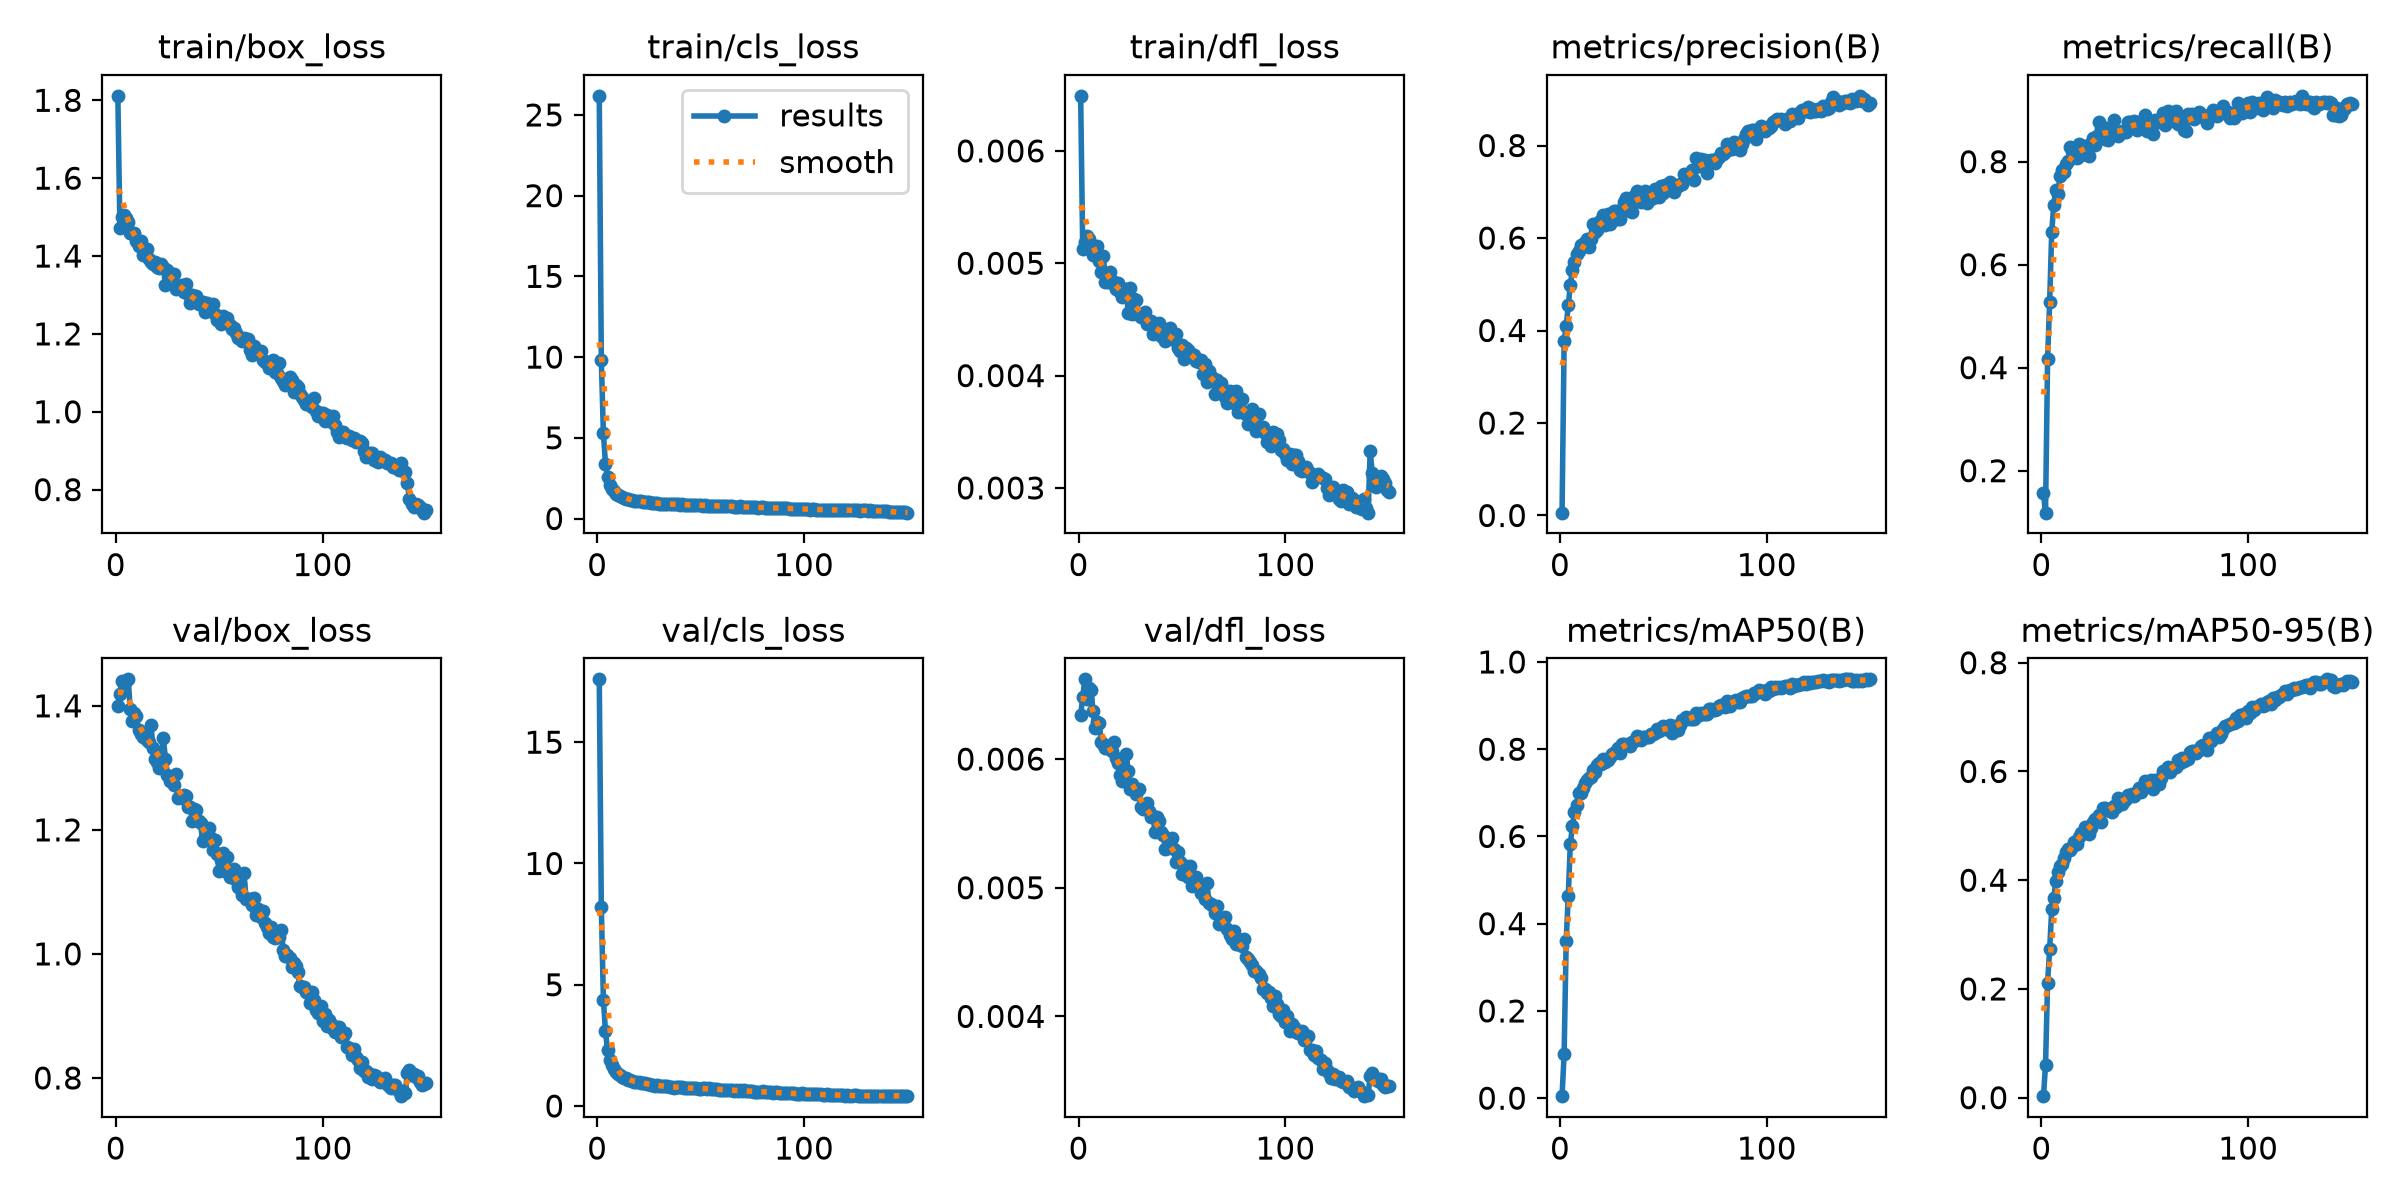

The table this chart was drawn from, first rows:
epoch, time, train/box_loss, train/cls_loss, train/dfl_loss, metrics/precision(B), metrics/recall(B), metrics/mAP50(B), metrics/mAP50-95(B), val/box_loss, val/cls_loss, val/dfl_loss, lr/pg0, lr/pg1, lr/pg2
1, 62.53, 1.812, 26.18, 0.00649, 0.00612, 0.1562, 0.00457, 0.0028, 1.4, 17.59, 0.00634, 5.79961e-05, 5.79961e-05, 5.79961e-05
2, 115.3, 1.472, 9.826, 0.00513, 0.3767, 0.1185, 0.1011, 0.05925, 1.419, 8.209, 0.00648, 0.0001156, 0.0001156, 0.0001156
3, 164.8, 1.499, 5.272, 0.00519, 0.4095, 0.4174, 0.3607, 0.2117, 1.44, 4.385, 0.00662, 0.0001724, 0.0001724, 0.0001724
4, 212.8, 1.504, 3.4, 0.00524, 0.4546, 0.5273, 0.463, 0.2729, 1.435, 3.078, 0.00647, 0.0001715, 0.0001715, 0.0001715
5, 262.3, 1.499, 2.569, 0.00522, 0.4981, 0.6643, 0.583, 0.3463, 1.44, 2.312, 0.00655, 0.0001704, 0.0001704, 0.0001704
6, 311.3, 1.488, 2.082, 0.00514, 0.5315, 0.7167, 0.6229, 0.367, 1.443, 1.885, 0.00654, 0.0001692, 0.0001692, 0.0001692
7, 361.1, 1.459, 1.852, 0.00507, 0.5479, 0.7441, 0.6555, 0.3987, 1.394, 1.703, 0.00637, 0.0001681, 0.0001681, 0.0001681
8, 411.1, 1.46, 1.71, 0.00514, 0.5658, 0.7371, 0.6728, 0.4147, 1.375, 1.546, 0.00624, 0.0001669, 0.0001669, 0.0001669
9, 458.3, 1.46, 1.527, 0.00515, 0.5725, 0.7724, 0.6985, 0.4269, 1.388, 1.406, 0.00629, 0.0001658, 0.0001658, 0.0001658
10, 506.6, 1.438, 1.438, 0.00502, 0.5851, 0.7847, 0.6986, 0.4305, 1.384, 1.326, 0.00628, 0.0001646, 0.0001646, 0.0001646
11, 554.3, 1.427, 1.376, 0.00492, 0.5859, 0.7798, 0.7102, 0.4416, 1.361, 1.278, 0.00613, 0.0001634, 0.0001634, 0.0001634
12, 602.5, 1.438, 1.314, 0.00506, 0.591, 0.7954, 0.7216, 0.4518, 1.355, 1.208, 0.00612, 0.0001623, 0.0001623, 0.0001623
13, 651, 1.404, 1.266, 0.00483, 0.5969, 0.8005, 0.7283, 0.4567, 1.35, 1.136, 0.00609, 0.0001611, 0.0001611, 0.0001611
14, 698.6, 1.403, 1.222, 0.00483, 0.5807, 0.8285, 0.7334, 0.4546, 1.353, 1.144, 0.0061, 0.00016, 0.00016, 0.00016
15, 746.2, 1.419, 1.21, 0.00492, 0.5984, 0.8211, 0.7364, 0.4606, 1.345, 1.08, 0.00608, 0.0001588, 0.0001588, 0.0001588
16, 796.1, 1.393, 1.166, 0.00482, 0.6295, 0.8089, 0.7532, 0.4709, 1.342, 1.055, 0.00606, 0.0001577, 0.0001577, 0.0001577
17, 845.8, 1.385, 1.12, 0.00483, 0.6133, 0.808, 0.7476, 0.4671, 1.37, 1.03, 0.00613, 0.0001565, 0.0001565, 0.0001565
18, 894.3, 1.379, 1.084, 0.00477, 0.6169, 0.8343, 0.7637, 0.4803, 1.332, 0.9941, 0.00601, 0.0001554, 0.0001554, 0.0001554
19, 943.9, 1.386, 1.089, 0.00482, 0.635, 0.8128, 0.7681, 0.4871, 1.314, 0.9855, 0.00597, 0.0001542, 0.0001542, 0.0001542
20, 993.5, 1.373, 1.07, 0.00474, 0.6387, 0.8235, 0.7668, 0.4866, 1.309, 0.9774, 0.00588, 0.0001531, 0.0001531, 0.0001531
21, 1043, 1.37, 1.07, 0.0047, 0.649, 0.8308, 0.7778, 0.4985, 1.299, 0.9448, 0.00583, 0.0001519, 0.0001519, 0.0001519
22, 1093, 1.38, 1.049, 0.00477, 0.6274, 0.8264, 0.7706, 0.4882, 1.314, 0.9612, 0.0059, 0.0001507, 0.0001507, 0.0001507
23, 1140, 1.372, 1.008, 0.00477, 0.6518, 0.81, 0.7745, 0.4842, 1.348, 0.9484, 0.00604, 0.0001496, 0.0001496, 0.0001496
24, 1188, 1.325, 1.006, 0.00456, 0.63, 0.836, 0.7825, 0.4967, 1.315, 0.9173, 0.00591, 0.0001484, 0.0001484, 0.0001484
25, 1236, 1.363, 0.9928, 0.00478, 0.6493, 0.8462, 0.7888, 0.5067, 1.289, 0.9055, 0.00577, 0.0001473, 0.0001473, 0.0001473
26, 1284, 1.352, 0.9795, 0.00455, 0.6581, 0.8318, 0.792, 0.5123, 1.279, 0.8667, 0.00581, 0.0001461, 0.0001461, 0.0001461
27, 1332, 1.353, 0.951, 0.00468, 0.6578, 0.8492, 0.797, 0.5131, 1.286, 0.8704, 0.00577, 0.000145, 0.000145, 0.000145
28, 1380, 1.354, 0.9713, 0.00467, 0.6417, 0.8775, 0.8017, 0.5194, 1.273, 0.8454, 0.00573, 0.0001438, 0.0001438, 0.0001438
29, 1428, 1.315, 0.956, 0.00454, 0.6403, 0.8642, 0.7919, 0.5079, 1.291, 0.874, 0.00577, 0.0001427, 0.0001427, 0.0001427
30, 1476, 1.323, 0.9257, 0.00452, 0.6617, 0.867, 0.8128, 0.5335, 1.251, 0.8246, 0.00563, 0.0001415, 0.0001415, 0.0001415
31, 1524, 1.319, 0.9274, 0.00453, 0.6773, 0.8438, 0.8131, 0.5326, 1.255, 0.8149, 0.00561, 0.0001403, 0.0001403, 0.0001403
32, 1572, 1.324, 0.922, 0.00457, 0.6859, 0.8411, 0.8102, 0.5293, 1.251, 0.8164, 0.00562, 0.0001392, 0.0001392, 0.0001392
33, 1620, 1.307, 0.8917, 0.00446, 0.6747, 0.8496, 0.8129, 0.5274, 1.255, 0.8193, 0.00566, 0.000138, 0.000138, 0.000138
34, 1668, 1.327, 0.9211, 0.00448, 0.6575, 0.8632, 0.807, 0.5257, 1.255, 0.8236, 0.0056, 0.0001369, 0.0001369, 0.0001369
35, 1716, 1.302, 0.9082, 0.00449, 0.6565, 0.88, 0.8164, 0.5358, 1.236, 0.8023, 0.00555, 0.0001357, 0.0001357, 0.0001357
36, 1764, 1.279, 0.8787, 0.00437, 0.69, 0.8536, 0.819, 0.5348, 1.237, 0.7827, 0.00556, 0.0001346, 0.0001346, 0.0001346
37, 1812, 1.299, 0.8728, 0.00441, 0.702, 0.8503, 0.8303, 0.5511, 1.214, 0.7616, 0.00543, 0.0001334, 0.0001334, 0.0001334
38, 1860, 1.284, 0.8758, 0.00441, 0.6882, 0.8562, 0.8273, 0.5434, 1.234, 0.7688, 0.00555, 0.0001323, 0.0001323, 0.0001323
39, 1908, 1.296, 0.8862, 0.00447, 0.6776, 0.8594, 0.8202, 0.5407, 1.232, 0.7894, 0.00552, 0.0001311, 0.0001311, 0.0001311
40, 1957, 1.277, 0.8587, 0.00435, 0.6867, 0.857, 0.8272, 0.5457, 1.215, 0.7806, 0.00543, 0.00013, 0.00013, 0.00013
41, 2004, 1.278, 0.8718, 0.00439, 0.7022, 0.8575, 0.8291, 0.5491, 1.211, 0.7652, 0.00541, 0.0001288, 0.0001288, 0.0001288
42, 2052, 1.282, 0.8632, 0.00431, 0.6748, 0.8768, 0.8278, 0.5559, 1.182, 0.7491, 0.0053, 0.0001276, 0.0001276, 0.0001276
43, 2100, 1.257, 0.8505, 0.00434, 0.6815, 0.8761, 0.829, 0.5548, 1.187, 0.7536, 0.00531, 0.0001265, 0.0001265, 0.0001265
44, 2148, 1.28, 0.8415, 0.00442, 0.6924, 0.8666, 0.8359, 0.5583, 1.197, 0.7398, 0.00536, 0.0001253, 0.0001253, 0.0001253
45, 2196, 1.264, 0.8525, 0.00435, 0.6857, 0.879, 0.8343, 0.5556, 1.204, 0.7444, 0.00539, 0.0001242, 0.0001242, 0.0001242
46, 2244, 1.267, 0.8241, 0.00432, 0.7053, 0.8623, 0.8367, 0.5616, 1.187, 0.7289, 0.0053, 0.000123, 0.000123, 0.000123
47, 2292, 1.277, 0.8557, 0.00437, 0.7036, 0.8761, 0.8466, 0.5704, 1.167, 0.7253, 0.0052, 0.0001219, 0.0001219, 0.0001219
48, 2340, 1.251, 0.8278, 0.00425, 0.6882, 0.8753, 0.8409, 0.5618, 1.184, 0.736, 0.00528, 0.0001207, 0.0001207, 0.0001207
49, 2387, 1.236, 0.8117, 0.00422, 0.7133, 0.8697, 0.846, 0.574, 1.161, 0.7157, 0.0052, 0.0001196, 0.0001196, 0.0001196
50, 2436, 1.238, 0.8221, 0.00427, 0.6982, 0.8906, 0.8525, 0.5828, 1.134, 0.6913, 0.00511, 0.0001184, 0.0001184, 0.0001184
51, 2484, 1.225, 0.7886, 0.00415, 0.7136, 0.859, 0.8459, 0.5745, 1.152, 0.7245, 0.00515, 0.0001173, 0.0001173, 0.0001173
52, 2532, 1.247, 0.8211, 0.00425, 0.7052, 0.878, 0.8464, 0.5725, 1.163, 0.7295, 0.00517, 0.0001161, 0.0001161, 0.0001161
53, 2579, 1.231, 0.801, 0.00423, 0.722, 0.8633, 0.8556, 0.585, 1.134, 0.6995, 0.00508, 0.0001149, 0.0001149, 0.0001149
54, 2627, 1.241, 0.7947, 0.0042, 0.717, 0.8538, 0.8381, 0.568, 1.157, 0.7261, 0.00517, 0.0001138, 0.0001138, 0.0001138
55, 2675, 1.222, 0.787, 0.00418, 0.6987, 0.8804, 0.8521, 0.5834, 1.124, 0.7151, 0.00501, 0.0001126, 0.0001126, 0.0001126
56, 2722, 1.212, 0.7835, 0.00418, 0.7133, 0.8795, 0.8508, 0.5814, 1.133, 0.7076, 0.00506, 0.0001115, 0.0001115, 0.0001115
57, 2771, 1.215, 0.7951, 0.00413, 0.7125, 0.8775, 0.8445, 0.5763, 1.136, 0.72, 0.00508, 0.0001103, 0.0001103, 0.0001103
58, 2819, 1.203, 0.793, 0.00412, 0.7162, 0.8798, 0.8562, 0.5887, 1.119, 0.686, 0.00501, 0.0001092, 0.0001092, 0.0001092
59, 2866, 1.191, 0.7636, 0.00414, 0.7164, 0.8937, 0.8679, 0.6014, 1.108, 0.6701, 0.00496, 0.000108, 0.000108, 0.000108
60, 2915, 1.188, 0.7565, 0.00401, 0.7384, 0.8713, 0.8672, 0.5986, 1.112, 0.6768, 0.00497, 0.0001069, 0.0001069, 0.0001069
... 90 more rows
